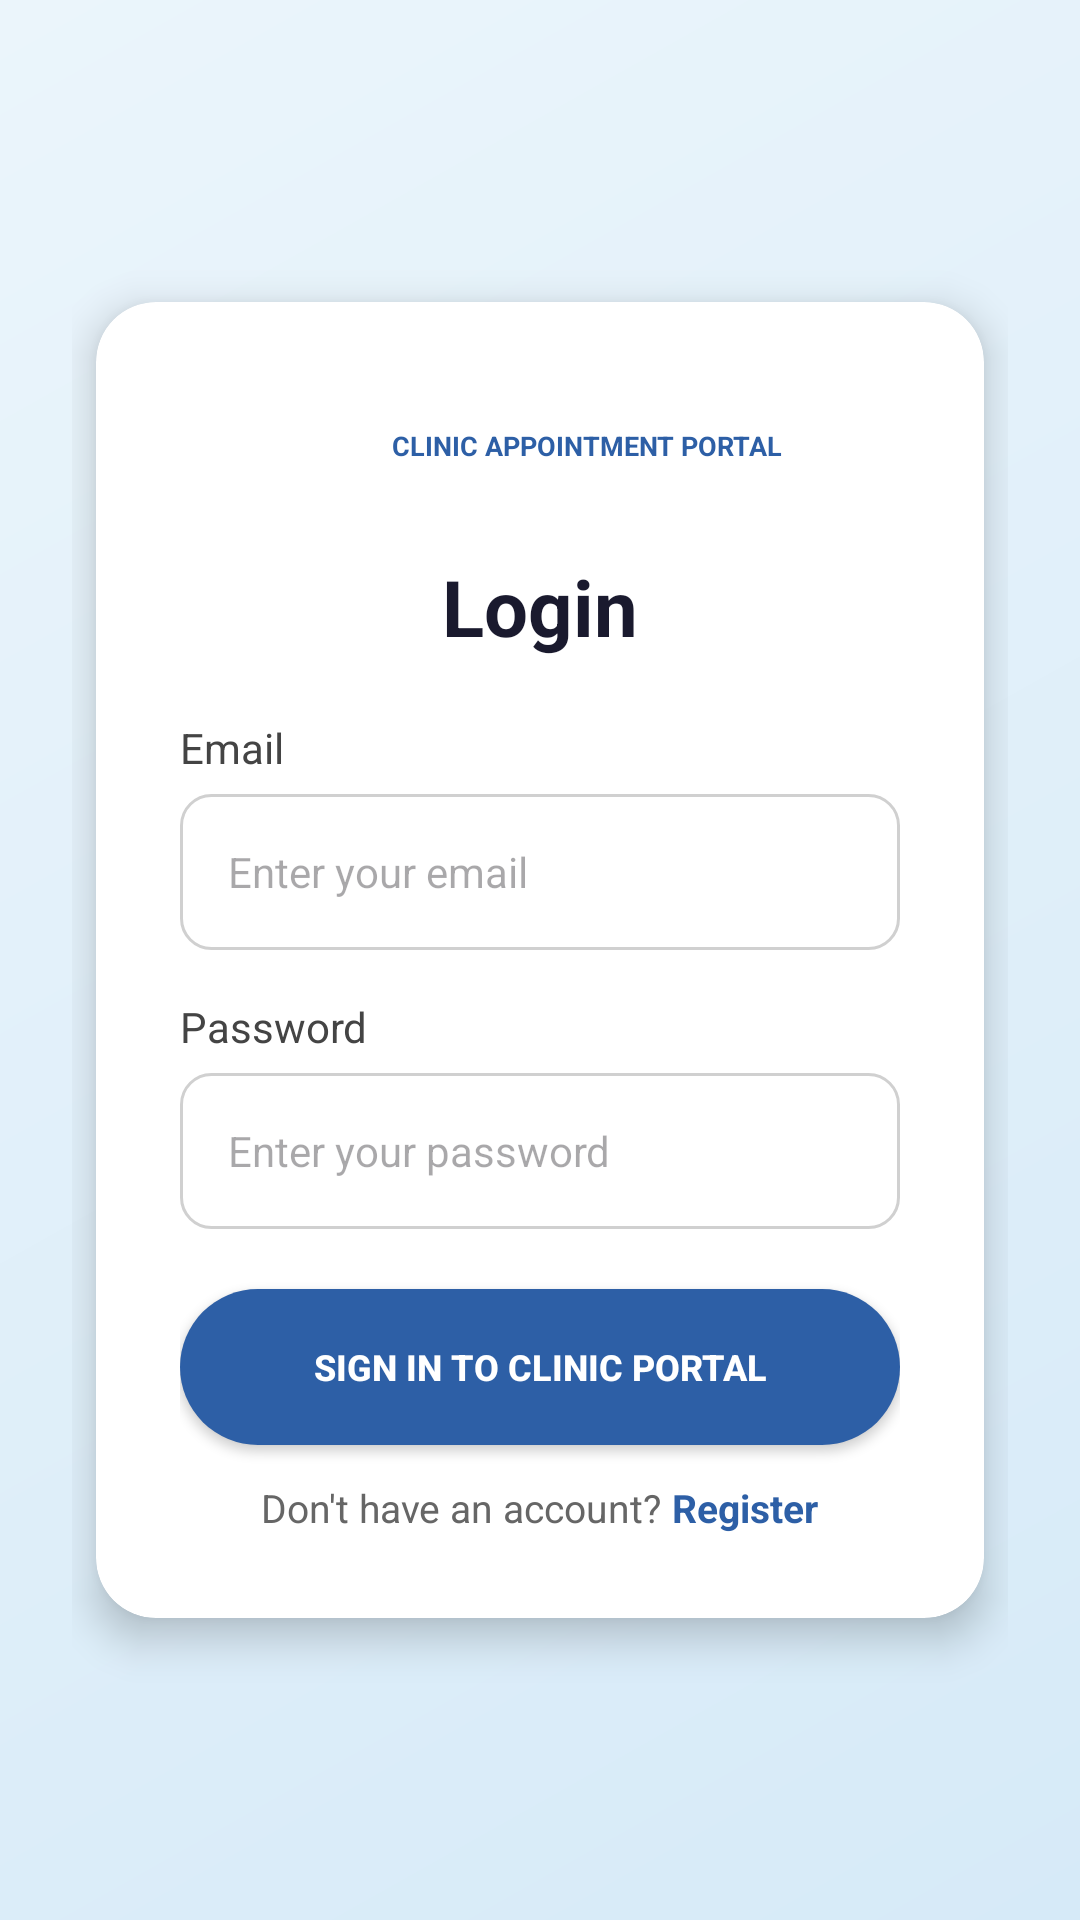

Produce the Android XML layout that renders to this screen, including the resource entries it uses.
<!-- AndroidManifest.xml: application theme Theme.OABSC_mobile -->
<!-- res/layout/activity_login.xml -->
<?xml version="1.0" encoding="utf-8"?>
<LinearLayout xmlns:android="http://schemas.android.com/apk/res/android"
    xmlns:app="http://schemas.android.com/apk/res-auto"
    android:layout_width="match_parent"
    android:layout_height="match_parent"
    android:background="@drawable/bg_gradient"
    android:gravity="center"
    android:orientation="vertical"
    android:padding="24dp">

    <androidx.cardview.widget.CardView
        android:layout_width="match_parent"
        android:layout_height="wrap_content"
        android:layout_marginHorizontal="8dp"
        app:cardCornerRadius="20dp"
        app:cardElevation="8dp">

        <LinearLayout
            android:layout_width="match_parent"
            android:layout_height="wrap_content"
            android:orientation="vertical"
            android:padding="28dp">

            
            <LinearLayout
                android:layout_width="wrap_content"
                android:layout_height="wrap_content"
                android:layout_gravity="center"
                android:background="@drawable/bg_badge"
                android:gravity="center_vertical"
                android:orientation="horizontal"
                android:paddingHorizontal="16dp"
                android:paddingVertical="8dp">

                <ImageView
                    android:layout_width="24dp"
                    android:layout_height="24dp"
                    android:src="@mipmap/ic_launcher" />

                <TextView
                    android:layout_width="wrap_content"
                    android:layout_height="wrap_content"
                    android:layout_marginStart="8dp"
                    android:text="CLINIC APPOINTMENT PORTAL"
                    android:textColor="#2D5FA6"
                    android:textSize="9sp"
                    android:textStyle="bold" />
            </LinearLayout>

            
            <TextView
                android:layout_width="wrap_content"
                android:layout_height="wrap_content"
                android:layout_gravity="center"
                android:layout_marginTop="16dp"
                android:text="Login"
                android:textColor="#1A1A2E"
                android:textSize="26sp"
                android:textStyle="bold" />

            
            <TextView
                android:layout_width="wrap_content"
                android:layout_height="wrap_content"
                android:layout_marginTop="20dp"
                android:text="Email"
                android:textColor="#444444"
                android:textSize="14sp" />

            
            <EditText
                android:id="@+id/etEmail"
                android:layout_width="match_parent"
                android:layout_height="52dp"
                android:layout_marginTop="6dp"
                android:background="@drawable/bg_input"
                android:hint="Enter your email"
                android:inputType="textEmailAddress"
                android:paddingHorizontal="16dp"
                android:textSize="14sp" />

            
            <TextView
                android:layout_width="wrap_content"
                android:layout_height="wrap_content"
                android:layout_marginTop="16dp"
                android:text="Password"
                android:textColor="#444444"
                android:textSize="14sp" />

            
            <EditText
                android:id="@+id/etPassword"
                android:layout_width="match_parent"
                android:layout_height="52dp"
                android:layout_marginTop="6dp"
                android:background="@drawable/bg_input"
                android:hint="Enter your password"
                android:inputType="textPassword"
                android:paddingHorizontal="16dp"
                android:textSize="14sp" />

            
            <Button
                android:id="@+id/btnLogin"
                android:layout_width="match_parent"
                android:layout_height="52dp"
                android:layout_marginTop="20dp"
                android:background="@drawable/bg_button_blue"
                android:text="SIGN IN TO CLINIC PORTAL"
                android:textColor="#FFFFFF"
                android:textSize="12sp"
                android:textStyle="bold" />

            
            <LinearLayout
                android:layout_width="wrap_content"
                android:layout_height="wrap_content"
                android:layout_gravity="center"
                android:layout_marginTop="12dp"
                android:orientation="horizontal">

                <TextView
                    android:layout_width="wrap_content"
                    android:layout_height="wrap_content"
                    android:text="Don't have an account? "
                    android:textColor="#666666"
                    android:textSize="13sp" />

                <TextView
                    android:id="@+id/tvRegister"
                    android:layout_width="wrap_content"
                    android:layout_height="wrap_content"
                    android:text="Register"
                    android:textColor="#2D5FA6"
                    android:textSize="13sp"
                    android:textStyle="bold" />
            </LinearLayout>

        </LinearLayout>
    </androidx.cardview.widget.CardView>
</LinearLayout>
<!-- resources referenced by this layout -->
<resources>
  <!-- drawable bg_button_blue (drawable) -->
  <?xml version="1.0" encoding="utf-8"?>
  <shape xmlns:android="http://schemas.android.com/apk/res/android">
      <solid android:color="#2D5FA6" />
      <corners android:radius="30dp" />
  </shape>
  <!-- drawable bg_gradient (drawable) -->
  <?xml version="1.0" encoding="utf-8"?>
  <shape xmlns:android="http://schemas.android.com/apk/res/android">
      <gradient
          android:angle="135"
          android:endColor="#EBF5FB"
          android:startColor="#D6EAF8" />
  </shape>
  <!-- drawable bg_input (drawable) -->
  <?xml version="1.0" encoding="utf-8"?>
  <shape xmlns:android="http://schemas.android.com/apk/res/android">
      <solid android:color="#FFFFFF" />
      <stroke android:width="1dp" android:color="#D0D0D0" />
      <corners android:radius="10dp" />
  </shape>
  <style name="Theme.OABSC_mobile" parent="Base.Theme.OABSC_mobile" />
  <style name="Base.Theme.OABSC_mobile" parent="Theme.Material3.DayNight.NoActionBar">
          
          
      </style>
</resources>
